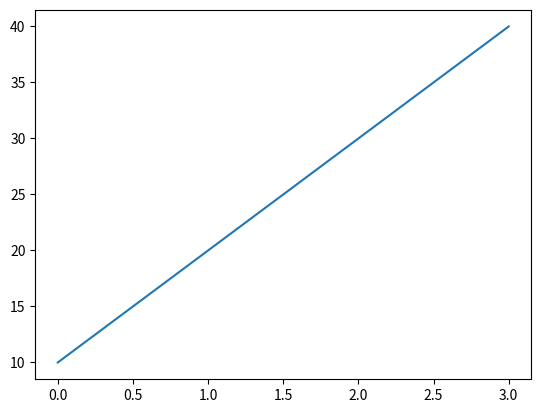

Here is the Python script that generated this plot:
import numpy as np
import numpy.random as rnd
import matplotlib.pyplot as plt


def ex1():
    # plt.plot([1, 2, 3, 4], [10, 20, 30, 40])
    plt.plot([10, 20, 30, 40])
    plt.show()


def ex2():
    fig = plt.figure()
    sp1 = fig.add_subplot(2, 1, 1)
    sp1.plot([1, 2, 3, 4], [10, 20, 30, 40])

    sp2 = fig.add_subplot(2, 1, 2)
    sp2.plot([1, 2, 3, 4], [10, 20, 30, 40])

    plt.show()


def ex3():
    fig = plt.figure()

    sp1 = fig.add_subplot(2, 2, 1)
    sp1.plot(rnd.random(50).cumsum(), 'k--')

    sp2 = fig.add_subplot(2, 2, 2)
    sp2.hist(rnd.random(100), bins=20, color='k', alpha=0.3)

    sp3 = fig.add_subplot(2, 2, 3)
    sp3.scatter(np.arange(100), np.arange(100) + 3 * rnd.random(100))

    plt.show()


def ex4():
    fig, subplots = plt.subplots(2, 2)

    subplots[0, 0].plot(rnd.random(50).cumsum(), 'k--')
    subplots[0, 1].hist(rnd.random(100), bins=20, color='k', alpha=0.3)
    subplots[1, 0].scatter(np.arange(100), np.arange(100) + 3 * rnd.random(100))

    plt.show()


def ex5():
    fig, subplots = plt.subplots(1, 1)
    subplots.plot([10, 20, 30, 40])

    plt.show()


if __name__ == '__main__':
    # ex1()
    # ex2()
    # ex3()
    # ex4()
    ex5()